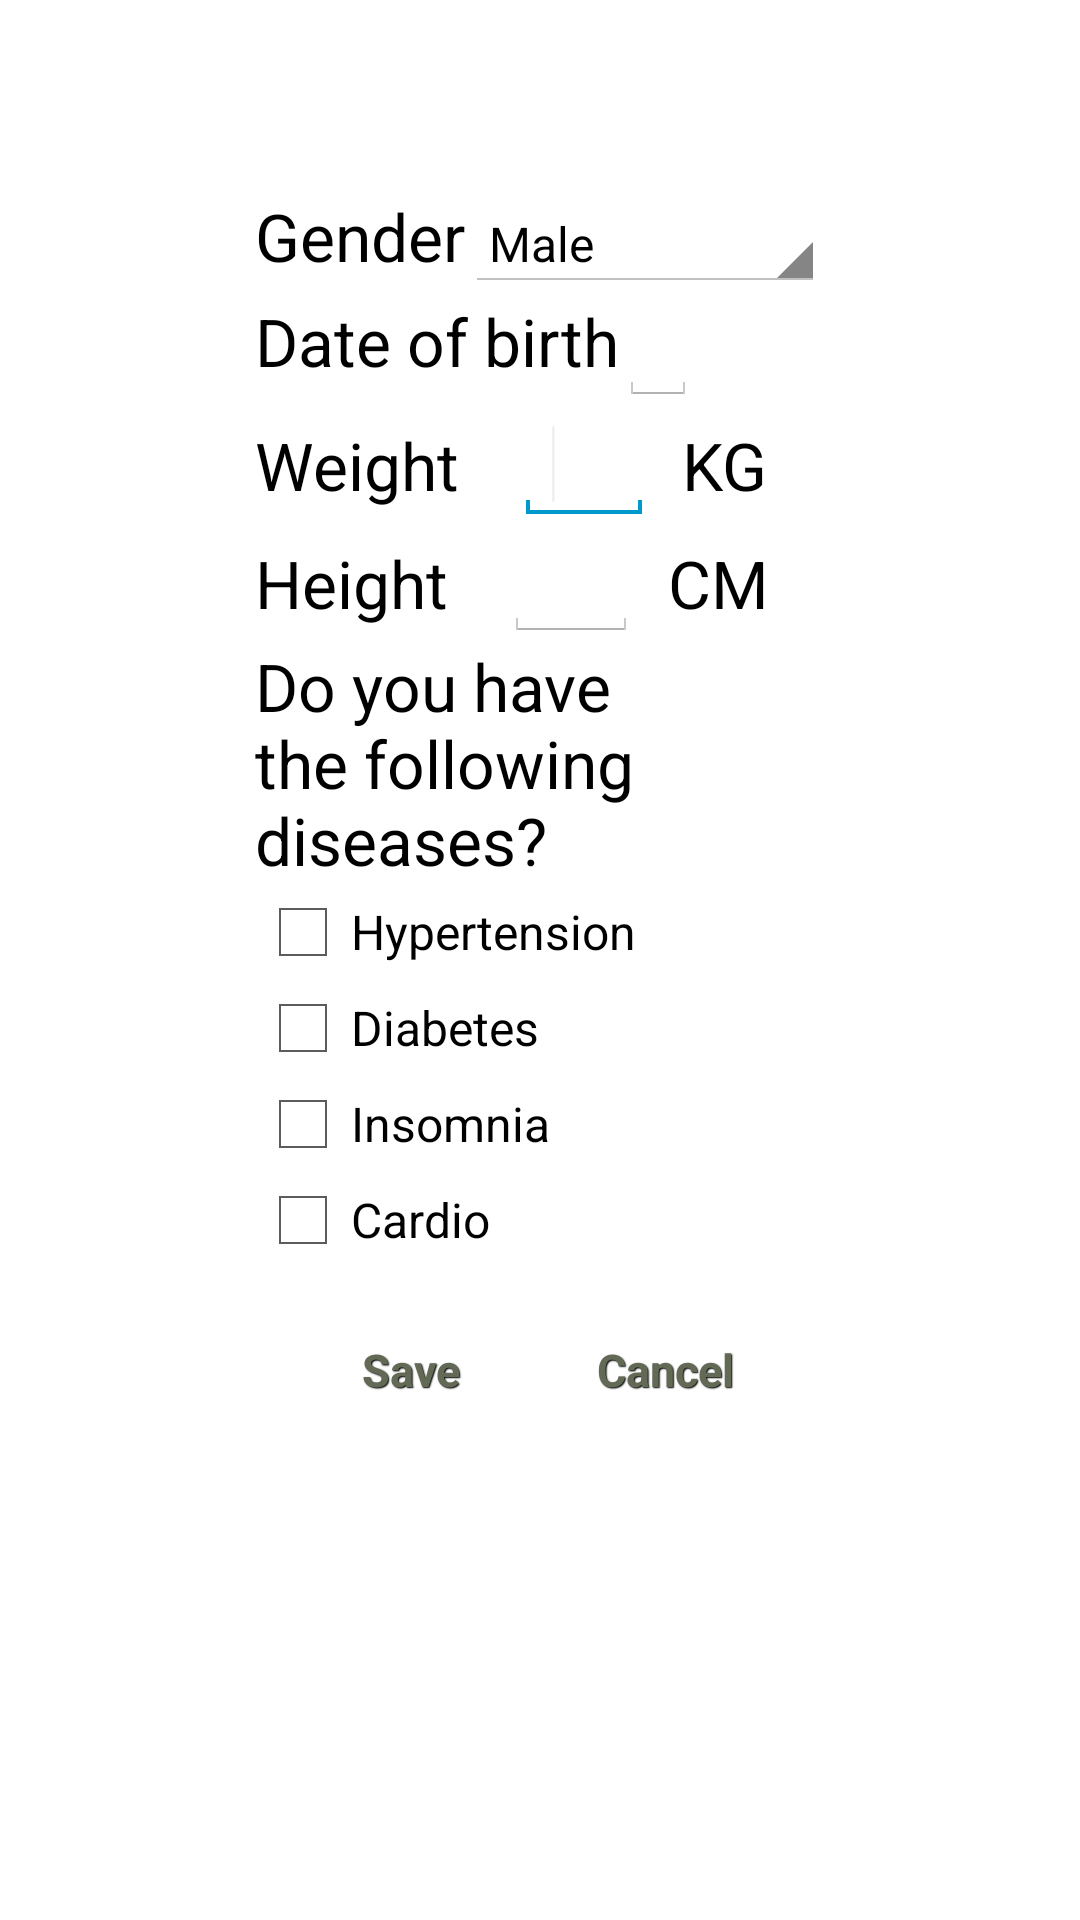

Layout XML and referenced resources for this Android screen:
<!-- AndroidManifest.xml: application theme AppTheme -->
<!-- res/layout/activity_personal_info.xml -->
<?xml version="1.0" encoding="utf-8"?>
<RelativeLayout xmlns:android="http://schemas.android.com/apk/res/android"
    android:id="@+id/RelativeLayout1"
    android:layout_width="match_parent"
    android:layout_height="match_parent"
    android:orientation="vertical" >

    <ScrollView
        android:id="@+id/scrollView1"
        android:layout_width="wrap_content"
        android:layout_height="wrap_content"
        android:layout_alignParentTop="true"
        android:layout_centerHorizontal="true"
        android:layout_marginTop="14dp" >

        <RelativeLayout
            android:layout_width="match_parent"
            android:layout_height="match_parent" >

            <LinearLayout
                android:layout_width="wrap_content"
                android:layout_height="wrap_content"
                android:layout_marginTop="50dp"
                android:orientation="vertical" >

                <LinearLayout
                    android:id="@+id/linearLayout1"
                    android:layout_width="wrap_content"
                    android:layout_height="wrap_content"
                    android:orientation="horizontal" >

                    <TextView
                        android:id="@+id/activity"
                        android:layout_width="wrap_content"
                        android:layout_height="wrap_content"
                        android:layout_weight="1"
                        android:text="Gender"
                        android:textAppearance="?android:attr/textAppearanceLarge" />

                    <Spinner
                        android:id="@+id/spinnerGender"
                        android:layout_width="120dp"
                        android:layout_height="wrap_content"
                        android:layout_weight="1"
                        android:entries="@array/gender_arrays"
                        android:prompt="@string/gender_prompt" />
                </LinearLayout>

                <LinearLayout
                    android:layout_width="wrap_content"
                    android:layout_height="wrap_content"
                    android:orientation="horizontal" >

                    <TextView
                        android:id="@+id/diastolic_text"
                        android:layout_width="wrap_content"
                        android:layout_height="wrap_content"
                        android:text="Date of birth"
                        android:textAppearance="?android:attr/textAppearanceLarge" />

                    <EditText
                        android:id="@+id/txtDOB"
                        android:focusable="false"
                        android:layout_width="match_parent"
                        android:layout_height="wrap_content"
                        android:layout_weight="1" />

                </LinearLayout>

                <LinearLayout                    
                    android:layout_width="match_parent"
                    android:layout_height="wrap_content"
                    android:layout_weight="1"
                    android:gravity="center_vertical" >

                    <TextView
                        android:id="@+id/textView3"
                        android:layout_width="wrap_content"
                        android:layout_height="wrap_content"
                        android:layout_weight="1"
                        android:text="Weight"
                        android:textAppearance="?android:attr/textAppearanceLarge" />
                                        
                    <EditText
                        android:id="@+id/txtWeight"
                        android:layout_width="wrap_content"
                        android:layout_height="wrap_content"
                        android:maxLength="3"
                        android:inputType="number"                        
                        android:layout_weight="1" >

                        <requestFocus />
                    </EditText>

                    <TextView
                        android:id="@+id/textView4"
                        android:layout_width="wrap_content"
                        android:layout_height="wrap_content"
                        android:layout_marginLeft="10dp"
                        android:layout_weight="1"
                        android:text="KG"
                        android:textAppearance="?android:attr/textAppearanceLarge" />
                </LinearLayout>

                <LinearLayout
                    android:layout_width="match_parent"
                    android:layout_height="wrap_content"
                    android:layout_weight="1"                    
                    android:gravity="center_vertical" >

                    <TextView
                        android:id="@+id/TextView02"
                        android:layout_width="wrap_content"
                        android:layout_height="wrap_content"
                        android:layout_weight="1"
                        android:text="Height"
                        android:textAppearance="?android:attr/textAppearanceLarge" />

                    <EditText
                        android:id="@+id/txtHeight"
                        android:layout_width="wrap_content"
                        android:layout_height="wrap_content"
                        android:maxLength="3"                        
                        android:inputType="number"
                        android:layout_weight="1" />

                    <TextView
                        android:id="@+id/TextView01"
                        android:layout_width="wrap_content"
                        android:layout_height="wrap_content"
                        android:layout_marginLeft="10dp"
                        android:layout_weight="1"
                        android:text="CM"
                        android:textAppearance="?android:attr/textAppearanceLarge" />
                </LinearLayout>

                <LinearLayout
                    android:layout_width="match_parent"
                    android:layout_height="wrap_content"
                    android:orientation="vertical" >

                    <TextView
                        android:id="@+id/textView5"
                        android:layout_width="wrap_content"
                        android:layout_height="wrap_content"
                        android:text="Do you have the following diseases?"
                        android:textAppearance="?android:attr/textAppearanceLarge" />

                    <LinearLayout
                        android:layout_width="match_parent"
                        android:layout_height="wrap_content"
                        android:orientation="vertical" >

                        <CheckBox
                            android:id="@+id/HypertensionCbx"
                            android:layout_width="wrap_content"
                            android:layout_height="wrap_content"
                            android:text="Hypertension" />

                        <CheckBox
                            android:id="@+id/DiabtetesCbx"
                            android:layout_width="wrap_content"
                            android:layout_height="wrap_content"
                            android:text="Diabetes" />

                        <CheckBox
                            android:id="@+id/InsomniaCbx"
                            android:layout_width="wrap_content"
                            android:layout_height="wrap_content"
                            android:text="Insomnia" />

                        <CheckBox
                            android:id="@+id/CardioCbx"
                            android:layout_width="wrap_content"
                            android:layout_height="wrap_content"
                            android:text="Cardio" />

                    </LinearLayout>

                </LinearLayout>
                
                <LinearLayout
                    android:layout_width="match_parent"
                    android:layout_height="wrap_content"
                    android:gravity="center_horizontal"
                    android:paddingTop="10dp" >

                    <Button
                        android:id="@+id/buttonSave"
                        style="@style/btnStyleSeagull"
                        android:layout_width="wrap_content"
                        android:layout_height="wrap_content"
                        android:layout_marginLeft="10dip"
                        android:layout_marginRight="10dip"
                        android:text="Save" />

                    <Button
                        android:id="@+id/buttonCancel"
                        style="@style/btnStyleSeagull"
                        android:layout_width="wrap_content"
                        android:layout_height="wrap_content"
                        android:layout_marginLeft="10dip"
                        android:layout_marginRight="10dip"
                        android:padding="10dp"
                        android:text="Cancel" />

                </LinearLayout>


            </LinearLayout>
        </RelativeLayout>
    </ScrollView>

</RelativeLayout>
<!-- resources referenced by this layout -->
<resources>
  <string-array name="gender_arrays">
          <item>Male</item>
          <item>Female</item>
      </string-array>
  <string name="gender_prompt">Select your gender</string>
  <style name="btnStyleSeagull" parent="@android:style/Widget.Button">
          <item name="android:textSize">15sp</item>
          <item name="android:textStyle">bold</item>
          <item name="android:textColor">#626954</item>
          <item name="android:gravity">center</item>
          <item name="android:shadowColor">#000000</item>
          <item name="android:shadowDx">1</item>
          <item name="android:shadowDy">1</item>
          <item name="android:shadowRadius">0.6</item>
          <item name="android:background">@drawable/custom_btn_seagull</item>
          <item name="android:padding">10dip</item>
      </style>
  <style name="AppTheme" parent="AppBaseTheme">
          
      </style>
  <style name="AppBaseTheme" parent="android:Theme.Light">
          
      </style>
</resources>
